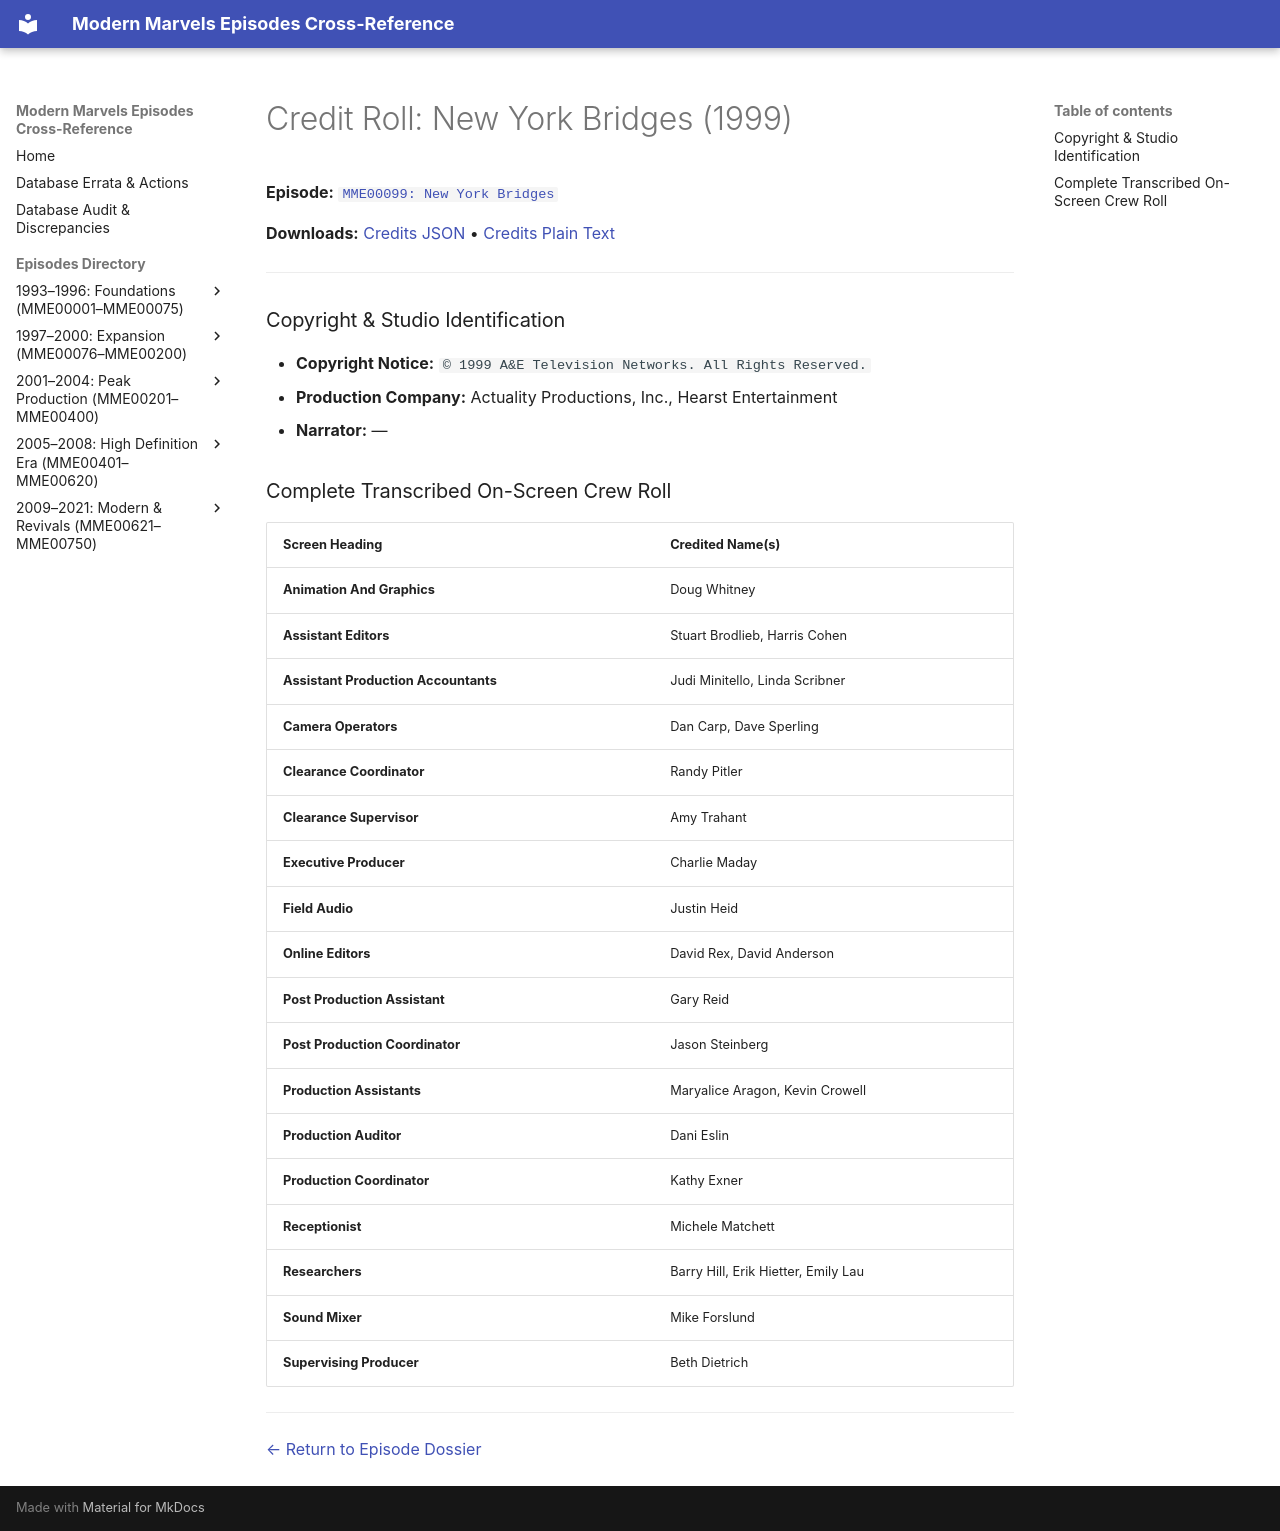

repository: ModernMarvelsFan/ModernMarvels · page: credits/MME00099-credits/index.html · generator: mkdocs

# Credit Roll: New York Bridges (1999)
**Episode:** [`MME00099: New York Bridges`](../episodes/MME00099.md)

**Downloads:** [Credits JSON](json/MME00099-credits.json) • [Credits Plain Text](txt/MME00099-credits.txt)

---

### Copyright & Studio Identification
* **Copyright Notice:** `© 1999 A&E Television Networks. All Rights Reserved.`
* **Production Company:** Actuality Productions, Inc., Hearst Entertainment
* **Narrator:** —

### Complete Transcribed On-Screen Crew Roll

| Screen Heading | Credited Name(s) |
| :--- | :--- |
| **Animation And Graphics** | Doug Whitney |
| **Assistant Editors** | Stuart Brodlieb, Harris Cohen |
| **Assistant Production Accountants** | Judi Minitello, Linda Scribner |
| **Camera Operators** | Dan Carp, Dave Sperling |
| **Clearance Coordinator** | Randy Pitler |
| **Clearance Supervisor** | Amy Trahant |
| **Executive Producer** | Charlie Maday |
| **Field Audio** | Justin Heid |
| **Online Editors** | David Rex, David Anderson |
| **Post Production Assistant** | Gary Reid |
| **Post Production Coordinator** | Jason Steinberg |
| **Production Assistants** | Maryalice Aragon, Kevin Crowell |
| **Production Auditor** | Dani Eslin |
| **Production Coordinator** | Kathy Exner |
| **Receptionist** | Michele Matchett |
| **Researchers** | Barry Hill, Erik Hietter, Emily Lau |
| **Sound Mixer** | Mike Forslund |
| **Supervising Producer** | Beth Dietrich |

---
[← Return to Episode Dossier](../episodes/MME00099.md)
